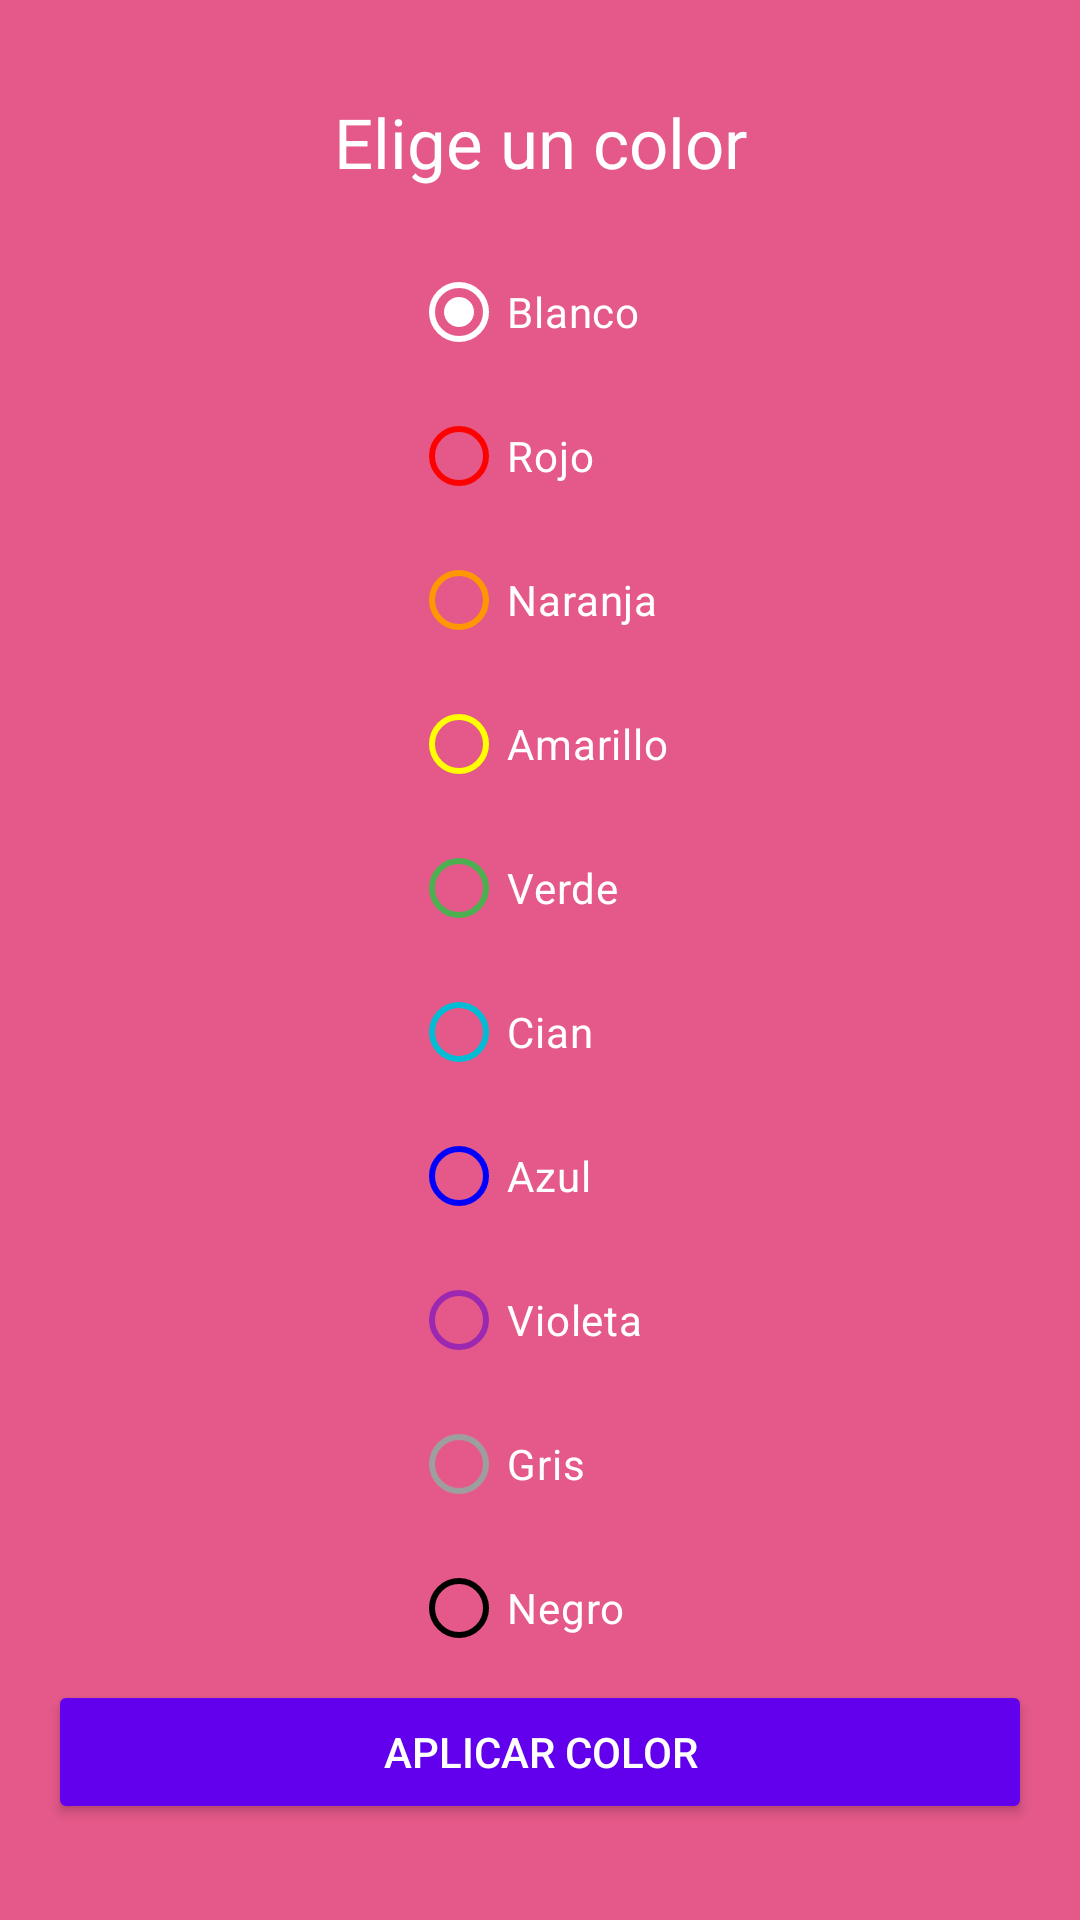

Android layout source for this screen:
<!-- AndroidManifest.xml: application theme Theme.EjercicioPrueba -->
<!-- res/layout/dialog_pruebaexamen.xml -->
<?xml version="1.0" encoding="utf-8"?>
<LinearLayout xmlns:android="http://schemas.android.com/apk/res/android"
    android:layout_width="250dp"
    android:layout_height="wrap_content"
    xmlns:app="http://schemas.android.com/apk/res-auto"
    android:background="@color/pink_dialog"
    android:orientation="vertical"
    android:gravity="center"
    android:padding="16dp">

    <TextView
        android:id="@+id/etGame"
        android:layout_width="match_parent"
        android:layout_height="48dp"
        android:backgroundTint="@color/white"
        android:hint="Elige un color"
        android:textColor="@color/white"
        android:textColorHint="@color/white"
        android:textSize="23sp"
        android:textAlignment="center"/>

    <RadioGroup
        android:id="@+id/rgCategories"
        android:layout_width="wrap_content"
        android:layout_height="wrap_content">

        
        <RadioButton
            android:id="@+id/rbBlanco"
            android:layout_width="match_parent"
            android:layout_height="wrap_content"
            app:buttonTint="@color/white"
            android:checked="true"
            android:text="Blanco"
            android:textColor="@color/white" />

        
        <RadioButton
            android:id="@+id/rbRojo"
            android:layout_width="match_parent"
            android:layout_height="wrap_content"
            app:buttonTint="@color/red"
            android:text="Rojo"
            android:textColor="@color/white" />

        
        <RadioButton
            android:id="@+id/rbNaranja"
            android:layout_width="match_parent"
            android:layout_height="wrap_content"
            app:buttonTint="@color/orange"
            android:text="Naranja"
            android:textColor="@color/white" />

        
        <RadioButton
            android:id="@+id/rbAmarillo"
            android:layout_width="match_parent"
            android:layout_height="wrap_content"
            app:buttonTint="@color/yellow"
            android:text="Amarillo"
            android:textColor="@color/white" />

        
        <RadioButton
            android:id="@+id/rbVerde"
            android:layout_width="match_parent"
            android:layout_height="wrap_content"
            app:buttonTint="@color/green"
            android:text="Verde"
            android:textColor="@color/white" />

        
        <RadioButton
            android:id="@+id/rbCian"
            android:layout_width="match_parent"
            android:layout_height="wrap_content"
            app:buttonTint="@color/cyan"
            android:text="Cian"
            android:textColor="@color/white" />

        
        <RadioButton
            android:id="@+id/rbAzul"
            android:layout_width="match_parent"
            android:layout_height="wrap_content"
            app:buttonTint="@color/blue"
            android:text="Azul"
            android:textColor="@color/white" />

        
        <RadioButton
            android:id="@+id/rbVioleta"
            android:layout_width="match_parent"
            android:layout_height="wrap_content"
            app:buttonTint="@color/violet"
            android:text="Violeta"
            android:textColor="@color/white" />

        
        <RadioButton
            android:id="@+id/rbGris"
            android:layout_width="match_parent"
            android:layout_height="wrap_content"
            app:buttonTint="@color/gray"
            android:text="Gris"
            android:textColor="@color/white" />

        
        <RadioButton
            android:id="@+id/rbNegro"
            android:layout_width="match_parent"
            android:layout_height="wrap_content"
            app:buttonTint="@color/black"
            android:text="Negro"
            android:textColor="@color/white" />

    </RadioGroup>

    <Button
        android:id="@+id/btnChangeColor"
        android:layout_width="match_parent"
        android:layout_height="wrap_content"
        android:backgroundTint="@color/purple_500"
        android:text="@string/txtChangeColor"
        android:textColor="@color/white" />
</LinearLayout>
<!-- resources referenced by this layout -->
<resources>
  <color name="black">#FF000000</color>
  <color name="blue">#FF0000FF</color>
  <color name="cyan">#FF00BCD4</color>
  <color name="gray">#FF9E9E9E</color>
  <color name="green">#FF4CAF50</color>
  <color name="orange">#FFFF9800</color>
  <color name="pink_dialog">#E45989</color>
  <color name="purple_500">#FF6200EE</color>
  <color name="red">#FFFF0000</color>
  <color name="violet">#FF9C27B0</color>
  <color name="white">#FFFFFFFF</color>
  <color name="yellow">#FFFFFF00</color>
  <string name="txtChangeColor">Aplicar Color</string>
  <style name="Theme.EjercicioPrueba" parent="Base.Theme.EjercicioPrueba" />
  <style name="Base.Theme.EjercicioPrueba" parent="Theme.Material3.DayNight.NoActionBar">
          
          
      </style>
</resources>
